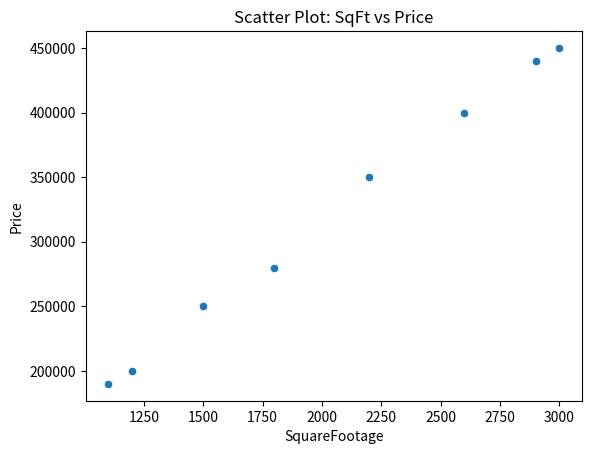
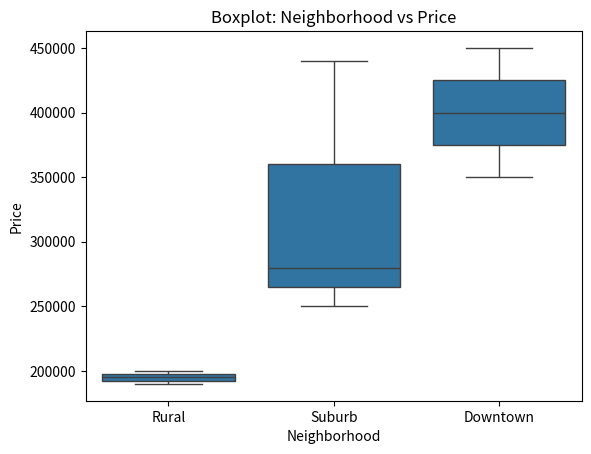

These figures' Python source, in order:
import pandas as pd
import seaborn as sns
import matplotlib.pyplot as plt

data = {
    'SquareFootage': [1200, 1500, 1800, 2200, 2600, 3000, 1100, 2900],
    'Price': [200000, 250000, 280000, 350000, 400000, 450000, 190000, 440000],
    'Neighborhood': ['Rural', 'Suburb', 'Suburb', 'Downtown', 
                     'Downtown', 'Downtown', 'Rural', 'Suburb']
}
df = pd.DataFrame(data)

sns.scatterplot(x='SquareFootage', y='Price', data=df)
plt.title('Scatter Plot: SqFt vs Price')
plt.show()

sns.boxplot(x='Neighborhood', y='Price', data=df)
plt.title('Boxplot: Neighborhood vs Price')
plt.show()
